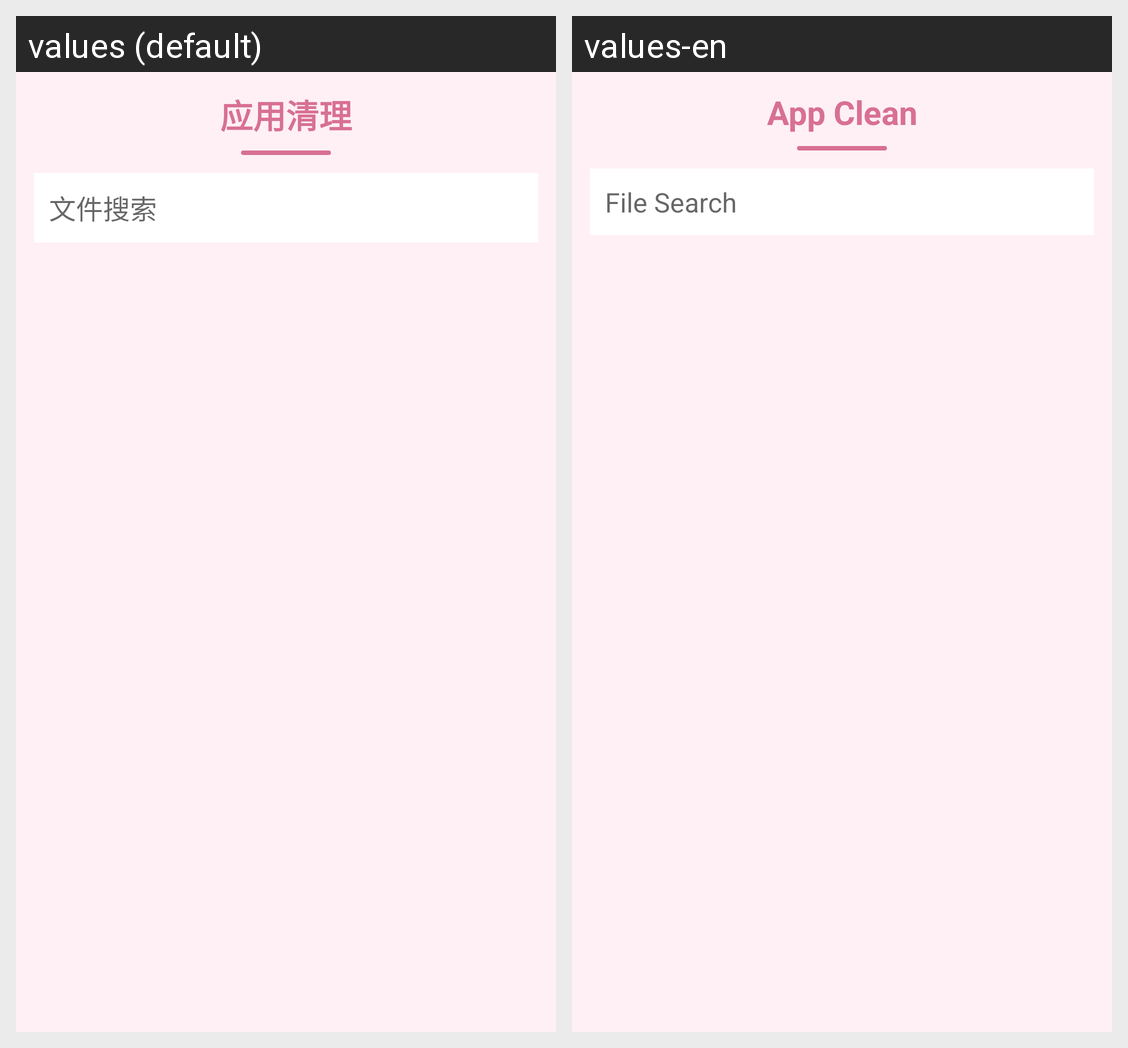

For this localized Android screen grid, give each drawn string resource with its value in every locale shown.
Android screen res/layout/activity_app_clean.xml rendered under 2 locales, left to right: values (default), values-en. Device: Nexus 5 (rendered at 1080×1920; each locale shown at half size, 540×960, under a caption strip naming it); theme Theme.AppCompat.Light.NoActionBar.
Strings drawn on this screen, with the default value and each locale's value (text and hints the layout hard-codes, and strings that could not be matched under every locale, appear in the picture but are not listed):

title_app_clean
  values: 应用清理
  values-en: App Clean

file_tool_search
  values: 文件搜索
  values-en: File Search
